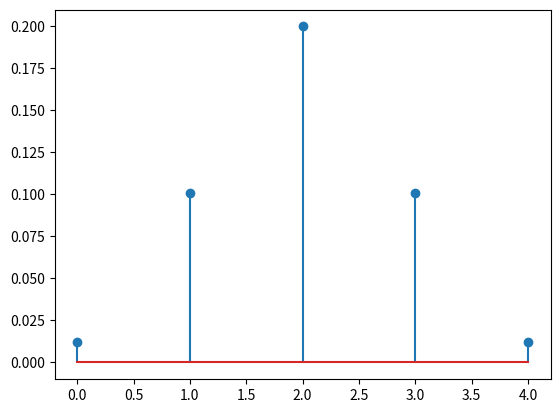
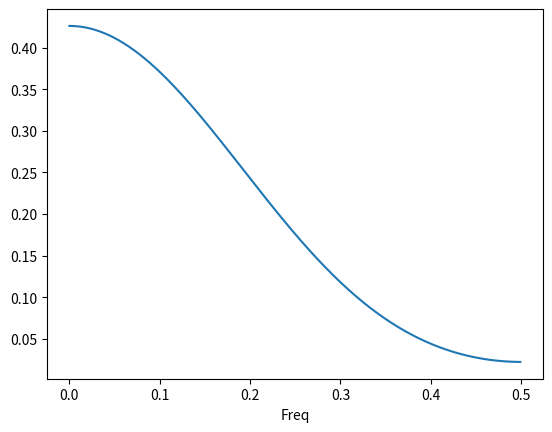
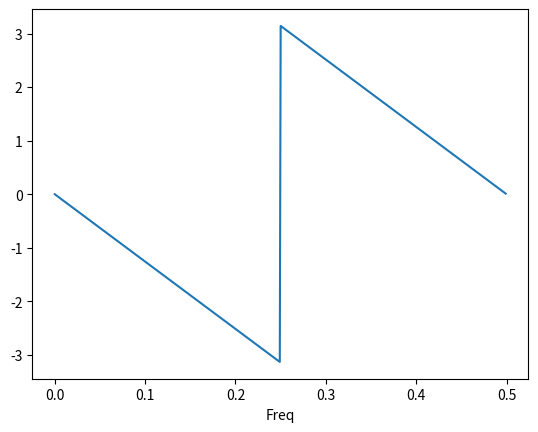

Source code (Python) for these figures, in order:
import numpy as np
from scipy import signal
import matplotlib.pyplot as plt

n=2
k=np.arange(-n,n+1,1)
N=len(k)
b = 1.0/5*np.array(np.sinc(k/5))
b = 1.0/5*np.array(np.sinc(k/5))*signal.windows.hamming(N)
# b = np.array([1,1,1,1,1])
# b=signal.firwin2(5,[0,1/5,1/5,1],[1,1,0,0])
a = 1

plt.figure()
plt.stem(b)
plt.draw()


w,H = signal.freqz(b,a,512, fs=1)


plt.figure()
plt.plot(w,np.abs(H))
plt.xlabel('Freq')
plt.draw()

plt.figure()
plt.plot(w,np.angle(H))
plt.xlabel('Freq')
plt.show()